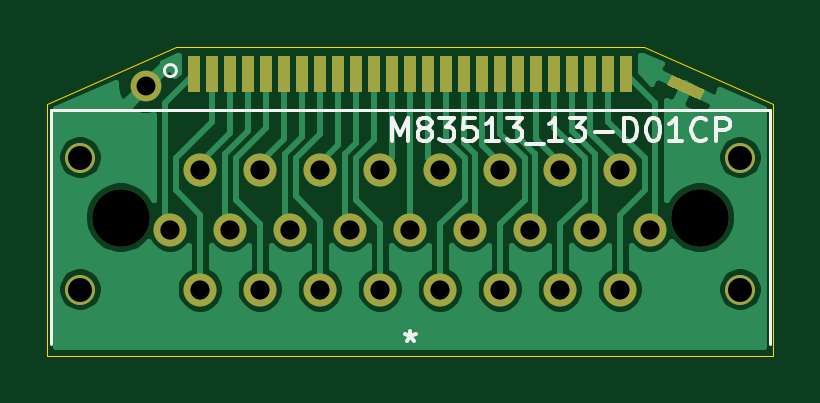
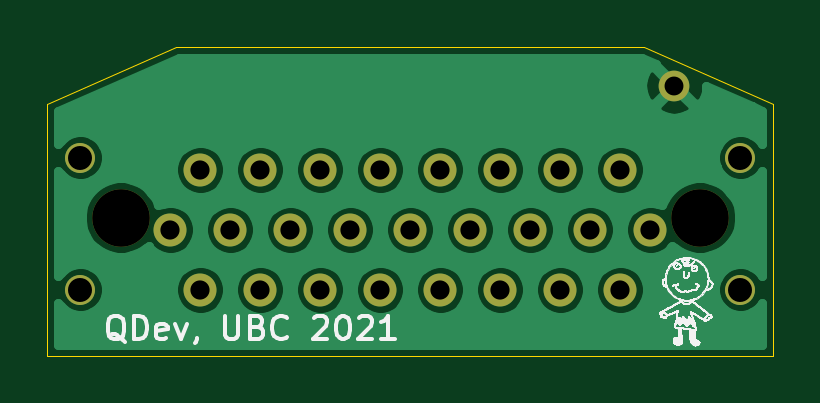
Circuit board: 11 layer files. Board 30.7 x 13.1 mm.
- bottom_copper: Dsub_Bondpad_1Layer-B_Cu.gbr (56984 bytes)
- bottom_mask: Dsub_Bondpad_1Layer-B_Mask.gbr (1437 bytes)
- paste: Dsub_Bondpad_1Layer-B_Paste.gbr (469 bytes)
- bottom_silk: Dsub_Bondpad_1Layer-B_SilkS.gbr (150650 bytes)
- outline: Dsub_Bondpad_1Layer-Edge_Cuts.gbr (915 bytes)
- top_copper: Dsub_Bondpad_1Layer-F_Cu.gbr (41476 bytes)
- top_mask: Dsub_Bondpad_1Layer-F_Mask.gbr (2748 bytes)
- paste: Dsub_Bondpad_1Layer-F_Paste.gbr (1780 bytes)
- top_silk: Dsub_Bondpad_1Layer-F_SilkS.gbr (5682 bytes)
- drill: Dsub_Bondpad_1Layer-NPTH.drl (312 bytes)
- drill: Dsub_Bondpad_1Layer-PTH.drl (646 bytes)

=== bottom_copper: Dsub_Bondpad_1Layer-B_Cu.gbr (56984 bytes, source omitted) ===
=== bottom_mask: Dsub_Bondpad_1Layer-B_Mask.gbr ===
%TF.GenerationSoftware,KiCad,Pcbnew,(5.1.10)-1*%
%TF.CreationDate,2021-10-08T16:04:22-07:00*%
%TF.ProjectId,Dsub_Bondpad_1Layer,44737562-5f42-46f6-9e64-7061645f314c,1*%
%TF.SameCoordinates,Original*%
%TF.FileFunction,Soldermask,Bot*%
%TF.FilePolarity,Negative*%
%FSLAX46Y46*%
G04 Gerber Fmt 4.6, Leading zero omitted, Abs format (unit mm)*
G04 Created by KiCad (PCBNEW (5.1.10)-1) date 2021-10-08 16:04:22*
%MOMM*%
%LPD*%
G01*
G04 APERTURE LIST*
%ADD10C,1.300000*%
%ADD11C,1.397000*%
%ADD12C,2.438400*%
%ADD13C,1.270000*%
G04 APERTURE END LIST*
D10*
%TO.C,TP1*%
X134874000Y-125476000D03*
%TD*%
D11*
%TO.C,J1*%
X137160000Y-134112000D03*
X139700000Y-134112000D03*
X142240000Y-134112000D03*
X144780000Y-134112000D03*
X147320000Y-134112000D03*
X149860000Y-134112000D03*
X152400000Y-134112000D03*
X154940000Y-134112000D03*
X135890000Y-131572000D03*
X138430000Y-131572000D03*
X140970000Y-131572000D03*
X143510000Y-131572000D03*
X146050000Y-131572000D03*
X148590000Y-131572000D03*
X151130000Y-131572000D03*
X153670000Y-131572000D03*
X156210000Y-131572000D03*
X137160000Y-129032000D03*
X139700000Y-129032000D03*
X142240000Y-129032000D03*
X144780000Y-129032000D03*
X147320000Y-129032000D03*
X149860000Y-129032000D03*
X152400000Y-129032000D03*
X154940000Y-129032000D03*
D12*
X158305500Y-131064000D03*
X133794500Y-131064000D03*
%TD*%
D13*
X132080000Y-134112000D03*
X160020000Y-134112000D03*
X160020000Y-128524000D03*
X132080000Y-128524000D03*
M02*

=== paste: Dsub_Bondpad_1Layer-B_Paste.gbr ===
%TF.GenerationSoftware,KiCad,Pcbnew,(5.1.10)-1*%
%TF.CreationDate,2021-10-08T16:04:22-07:00*%
%TF.ProjectId,Dsub_Bondpad_1Layer,44737562-5f42-46f6-9e64-7061645f314c,1*%
%TF.SameCoordinates,Original*%
%TF.FileFunction,Paste,Bot*%
%TF.FilePolarity,Positive*%
%FSLAX46Y46*%
G04 Gerber Fmt 4.6, Leading zero omitted, Abs format (unit mm)*
G04 Created by KiCad (PCBNEW (5.1.10)-1) date 2021-10-08 16:04:22*
%MOMM*%
%LPD*%
G01*
G04 APERTURE LIST*
G04 APERTURE END LIST*
M02*

=== bottom_silk: Dsub_Bondpad_1Layer-B_SilkS.gbr (150650 bytes, source omitted) ===
=== outline: Dsub_Bondpad_1Layer-Edge_Cuts.gbr ===
%TF.GenerationSoftware,KiCad,Pcbnew,(5.1.10)-1*%
%TF.CreationDate,2021-10-08T16:04:22-07:00*%
%TF.ProjectId,Dsub_Bondpad_1Layer,44737562-5f42-46f6-9e64-7061645f314c,1*%
%TF.SameCoordinates,Original*%
%TF.FileFunction,Profile,NP*%
%FSLAX46Y46*%
G04 Gerber Fmt 4.6, Leading zero omitted, Abs format (unit mm)*
G04 Created by KiCad (PCBNEW (5.1.10)-1) date 2021-10-08 16:04:22*
%MOMM*%
%LPD*%
G01*
G04 APERTURE LIST*
%TA.AperFunction,Profile*%
%ADD10C,0.050000*%
%TD*%
G04 APERTURE END LIST*
D10*
X136144000Y-123825000D02*
X155956000Y-123825000D01*
X130683000Y-126365000D02*
X130683000Y-126238000D01*
X161417000Y-126365000D02*
X161417000Y-126238000D01*
X161417000Y-126238000D02*
X155956000Y-123825000D01*
X130683000Y-126238000D02*
X136144000Y-123825000D01*
X161417000Y-126365000D02*
X161417000Y-136906000D01*
X130683000Y-126365000D02*
X130683000Y-136906000D01*
X130683000Y-136906000D02*
X161417000Y-136906000D01*
M02*

=== top_copper: Dsub_Bondpad_1Layer-F_Cu.gbr (41476 bytes, source omitted) ===
=== top_mask: Dsub_Bondpad_1Layer-F_Mask.gbr ===
%TF.GenerationSoftware,KiCad,Pcbnew,(5.1.10)-1*%
%TF.CreationDate,2021-10-08T16:04:22-07:00*%
%TF.ProjectId,Dsub_Bondpad_1Layer,44737562-5f42-46f6-9e64-7061645f314c,1*%
%TF.SameCoordinates,Original*%
%TF.FileFunction,Soldermask,Top*%
%TF.FilePolarity,Negative*%
%FSLAX46Y46*%
G04 Gerber Fmt 4.6, Leading zero omitted, Abs format (unit mm)*
G04 Created by KiCad (PCBNEW (5.1.10)-1) date 2021-10-08 16:04:22*
%MOMM*%
%LPD*%
G01*
G04 APERTURE LIST*
%ADD10C,0.100000*%
%ADD11C,1.300000*%
%ADD12C,1.397000*%
%ADD13C,2.438400*%
%ADD14R,0.508000X1.524000*%
%ADD15C,1.270000*%
G04 APERTURE END LIST*
D10*
%TO.C,TP2*%
G36*
X158312756Y-126081417D02*
G01*
X156931543Y-125437347D01*
X157124764Y-125022983D01*
X158505977Y-125667053D01*
X158312756Y-126081417D01*
G37*
%TD*%
D11*
%TO.C,TP1*%
X134874000Y-125476000D03*
%TD*%
D12*
%TO.C,J1*%
X137160000Y-134112000D03*
X139700000Y-134112000D03*
X142240000Y-134112000D03*
X144780000Y-134112000D03*
X147320000Y-134112000D03*
X149860000Y-134112000D03*
X152400000Y-134112000D03*
X154940000Y-134112000D03*
X135890000Y-131572000D03*
X138430000Y-131572000D03*
X140970000Y-131572000D03*
X143510000Y-131572000D03*
X146050000Y-131572000D03*
X148590000Y-131572000D03*
X151130000Y-131572000D03*
X153670000Y-131572000D03*
X156210000Y-131572000D03*
X137160000Y-129032000D03*
X139700000Y-129032000D03*
X142240000Y-129032000D03*
X144780000Y-129032000D03*
X147320000Y-129032000D03*
X149860000Y-129032000D03*
X152400000Y-129032000D03*
X154940000Y-129032000D03*
D13*
X158305500Y-131064000D03*
X133794500Y-131064000D03*
%TD*%
D14*
%TO.C,U1*%
X136906000Y-124968000D03*
%TD*%
%TO.C,U2*%
X137668000Y-124968000D03*
%TD*%
%TO.C,U3*%
X139954000Y-124968000D03*
%TD*%
%TO.C,U4*%
X142240000Y-124968000D03*
%TD*%
%TO.C,U5*%
X143764000Y-124968000D03*
%TD*%
%TO.C,U6*%
X144526000Y-124968000D03*
%TD*%
%TO.C,U7*%
X146050000Y-124968000D03*
%TD*%
%TO.C,U8*%
X147574000Y-124968000D03*
%TD*%
%TO.C,U9*%
X148336000Y-124968000D03*
%TD*%
%TO.C,U10*%
X149860000Y-124968000D03*
%TD*%
%TO.C,U11*%
X152146000Y-124968000D03*
%TD*%
%TO.C,U12*%
X154432000Y-124968000D03*
%TD*%
%TO.C,U13*%
X155194000Y-124968000D03*
%TD*%
%TO.C,U14*%
X138430000Y-124968000D03*
%TD*%
%TO.C,U15*%
X139192000Y-124968000D03*
%TD*%
%TO.C,U16*%
X140716000Y-124968000D03*
%TD*%
%TO.C,U17*%
X141478000Y-124968000D03*
%TD*%
%TO.C,U18*%
X143002000Y-124968000D03*
%TD*%
%TO.C,U19*%
X145288000Y-124968000D03*
%TD*%
%TO.C,U20*%
X146812000Y-124968000D03*
%TD*%
%TO.C,U21*%
X149098000Y-124968000D03*
%TD*%
%TO.C,U22*%
X150622000Y-124968000D03*
%TD*%
%TO.C,U23*%
X151384000Y-124968000D03*
%TD*%
%TO.C,U24*%
X152908000Y-124968000D03*
%TD*%
%TO.C,U25*%
X153670000Y-124968000D03*
%TD*%
D15*
X132080000Y-134112000D03*
X160020000Y-134112000D03*
X160020000Y-128524000D03*
X132080000Y-128524000D03*
M02*

=== paste: Dsub_Bondpad_1Layer-F_Paste.gbr ===
%TF.GenerationSoftware,KiCad,Pcbnew,(5.1.10)-1*%
%TF.CreationDate,2021-10-08T16:04:22-07:00*%
%TF.ProjectId,Dsub_Bondpad_1Layer,44737562-5f42-46f6-9e64-7061645f314c,1*%
%TF.SameCoordinates,Original*%
%TF.FileFunction,Paste,Top*%
%TF.FilePolarity,Positive*%
%FSLAX46Y46*%
G04 Gerber Fmt 4.6, Leading zero omitted, Abs format (unit mm)*
G04 Created by KiCad (PCBNEW (5.1.10)-1) date 2021-10-08 16:04:22*
%MOMM*%
%LPD*%
G01*
G04 APERTURE LIST*
%ADD10C,0.100000*%
%ADD11R,0.508000X1.524000*%
G04 APERTURE END LIST*
D10*
%TO.C,TP2*%
G36*
X158312756Y-126081417D02*
G01*
X156931543Y-125437347D01*
X157124764Y-125022983D01*
X158505977Y-125667053D01*
X158312756Y-126081417D01*
G37*
%TD*%
D11*
%TO.C,U1*%
X136906000Y-124968000D03*
%TD*%
%TO.C,U2*%
X137668000Y-124968000D03*
%TD*%
%TO.C,U3*%
X139954000Y-124968000D03*
%TD*%
%TO.C,U4*%
X142240000Y-124968000D03*
%TD*%
%TO.C,U5*%
X143764000Y-124968000D03*
%TD*%
%TO.C,U6*%
X144526000Y-124968000D03*
%TD*%
%TO.C,U7*%
X146050000Y-124968000D03*
%TD*%
%TO.C,U8*%
X147574000Y-124968000D03*
%TD*%
%TO.C,U9*%
X148336000Y-124968000D03*
%TD*%
%TO.C,U10*%
X149860000Y-124968000D03*
%TD*%
%TO.C,U11*%
X152146000Y-124968000D03*
%TD*%
%TO.C,U12*%
X154432000Y-124968000D03*
%TD*%
%TO.C,U13*%
X155194000Y-124968000D03*
%TD*%
%TO.C,U14*%
X138430000Y-124968000D03*
%TD*%
%TO.C,U15*%
X139192000Y-124968000D03*
%TD*%
%TO.C,U16*%
X140716000Y-124968000D03*
%TD*%
%TO.C,U17*%
X141478000Y-124968000D03*
%TD*%
%TO.C,U18*%
X143002000Y-124968000D03*
%TD*%
%TO.C,U19*%
X145288000Y-124968000D03*
%TD*%
%TO.C,U20*%
X146812000Y-124968000D03*
%TD*%
%TO.C,U21*%
X149098000Y-124968000D03*
%TD*%
%TO.C,U22*%
X150622000Y-124968000D03*
%TD*%
%TO.C,U23*%
X151384000Y-124968000D03*
%TD*%
%TO.C,U24*%
X152908000Y-124968000D03*
%TD*%
%TO.C,U25*%
X153670000Y-124968000D03*
%TD*%
M02*

=== top_silk: Dsub_Bondpad_1Layer-F_SilkS.gbr ===
%TF.GenerationSoftware,KiCad,Pcbnew,(5.1.10)-1*%
%TF.CreationDate,2021-10-08T16:04:22-07:00*%
%TF.ProjectId,Dsub_Bondpad_1Layer,44737562-5f42-46f6-9e64-7061645f314c,1*%
%TF.SameCoordinates,Original*%
%TF.FileFunction,Legend,Top*%
%TF.FilePolarity,Positive*%
%FSLAX46Y46*%
G04 Gerber Fmt 4.6, Leading zero omitted, Abs format (unit mm)*
G04 Created by KiCad (PCBNEW (5.1.10)-1) date 2021-10-08 16:04:22*
%MOMM*%
%LPD*%
G01*
G04 APERTURE LIST*
%ADD10C,0.120000*%
%ADD11C,0.150000*%
G04 APERTURE END LIST*
D10*
X136144000Y-124841000D02*
G75*
G03*
X136144000Y-124841000I-254000J0D01*
G01*
%TO.C,J1*%
X161251900Y-136398000D02*
X161251900Y-126492000D01*
X130848100Y-126492000D02*
X130848100Y-136398000D01*
X161251900Y-126492000D02*
X130848100Y-126492000D01*
D11*
X145280952Y-127833380D02*
X145280952Y-126833380D01*
X145614285Y-127547666D01*
X145947619Y-126833380D01*
X145947619Y-127833380D01*
X146566666Y-127261952D02*
X146471428Y-127214333D01*
X146423809Y-127166714D01*
X146376190Y-127071476D01*
X146376190Y-127023857D01*
X146423809Y-126928619D01*
X146471428Y-126881000D01*
X146566666Y-126833380D01*
X146757142Y-126833380D01*
X146852380Y-126881000D01*
X146900000Y-126928619D01*
X146947619Y-127023857D01*
X146947619Y-127071476D01*
X146900000Y-127166714D01*
X146852380Y-127214333D01*
X146757142Y-127261952D01*
X146566666Y-127261952D01*
X146471428Y-127309571D01*
X146423809Y-127357190D01*
X146376190Y-127452428D01*
X146376190Y-127642904D01*
X146423809Y-127738142D01*
X146471428Y-127785761D01*
X146566666Y-127833380D01*
X146757142Y-127833380D01*
X146852380Y-127785761D01*
X146900000Y-127738142D01*
X146947619Y-127642904D01*
X146947619Y-127452428D01*
X146900000Y-127357190D01*
X146852380Y-127309571D01*
X146757142Y-127261952D01*
X147280952Y-126833380D02*
X147900000Y-126833380D01*
X147566666Y-127214333D01*
X147709523Y-127214333D01*
X147804761Y-127261952D01*
X147852380Y-127309571D01*
X147900000Y-127404809D01*
X147900000Y-127642904D01*
X147852380Y-127738142D01*
X147804761Y-127785761D01*
X147709523Y-127833380D01*
X147423809Y-127833380D01*
X147328571Y-127785761D01*
X147280952Y-127738142D01*
X148804761Y-126833380D02*
X148328571Y-126833380D01*
X148280952Y-127309571D01*
X148328571Y-127261952D01*
X148423809Y-127214333D01*
X148661904Y-127214333D01*
X148757142Y-127261952D01*
X148804761Y-127309571D01*
X148852380Y-127404809D01*
X148852380Y-127642904D01*
X148804761Y-127738142D01*
X148757142Y-127785761D01*
X148661904Y-127833380D01*
X148423809Y-127833380D01*
X148328571Y-127785761D01*
X148280952Y-127738142D01*
X149804761Y-127833380D02*
X149233333Y-127833380D01*
X149519047Y-127833380D02*
X149519047Y-126833380D01*
X149423809Y-126976238D01*
X149328571Y-127071476D01*
X149233333Y-127119095D01*
X150138095Y-126833380D02*
X150757142Y-126833380D01*
X150423809Y-127214333D01*
X150566666Y-127214333D01*
X150661904Y-127261952D01*
X150709523Y-127309571D01*
X150757142Y-127404809D01*
X150757142Y-127642904D01*
X150709523Y-127738142D01*
X150661904Y-127785761D01*
X150566666Y-127833380D01*
X150280952Y-127833380D01*
X150185714Y-127785761D01*
X150138095Y-127738142D01*
X150947619Y-127928619D02*
X151709523Y-127928619D01*
X152471428Y-127833380D02*
X151900000Y-127833380D01*
X152185714Y-127833380D02*
X152185714Y-126833380D01*
X152090476Y-126976238D01*
X151995238Y-127071476D01*
X151900000Y-127119095D01*
X152804761Y-126833380D02*
X153423809Y-126833380D01*
X153090476Y-127214333D01*
X153233333Y-127214333D01*
X153328571Y-127261952D01*
X153376190Y-127309571D01*
X153423809Y-127404809D01*
X153423809Y-127642904D01*
X153376190Y-127738142D01*
X153328571Y-127785761D01*
X153233333Y-127833380D01*
X152947619Y-127833380D01*
X152852380Y-127785761D01*
X152804761Y-127738142D01*
X153852380Y-127452428D02*
X154614285Y-127452428D01*
X155090476Y-127833380D02*
X155090476Y-126833380D01*
X155328571Y-126833380D01*
X155471428Y-126881000D01*
X155566666Y-126976238D01*
X155614285Y-127071476D01*
X155661904Y-127261952D01*
X155661904Y-127404809D01*
X155614285Y-127595285D01*
X155566666Y-127690523D01*
X155471428Y-127785761D01*
X155328571Y-127833380D01*
X155090476Y-127833380D01*
X156280952Y-126833380D02*
X156376190Y-126833380D01*
X156471428Y-126881000D01*
X156519047Y-126928619D01*
X156566666Y-127023857D01*
X156614285Y-127214333D01*
X156614285Y-127452428D01*
X156566666Y-127642904D01*
X156519047Y-127738142D01*
X156471428Y-127785761D01*
X156376190Y-127833380D01*
X156280952Y-127833380D01*
X156185714Y-127785761D01*
X156138095Y-127738142D01*
X156090476Y-127642904D01*
X156042857Y-127452428D01*
X156042857Y-127214333D01*
X156090476Y-127023857D01*
X156138095Y-126928619D01*
X156185714Y-126881000D01*
X156280952Y-126833380D01*
X157566666Y-127833380D02*
X156995238Y-127833380D01*
X157280952Y-127833380D02*
X157280952Y-126833380D01*
X157185714Y-126976238D01*
X157090476Y-127071476D01*
X156995238Y-127119095D01*
X158566666Y-127738142D02*
X158519047Y-127785761D01*
X158376190Y-127833380D01*
X158280952Y-127833380D01*
X158138095Y-127785761D01*
X158042857Y-127690523D01*
X157995238Y-127595285D01*
X157947619Y-127404809D01*
X157947619Y-127261952D01*
X157995238Y-127071476D01*
X158042857Y-126976238D01*
X158138095Y-126881000D01*
X158280952Y-126833380D01*
X158376190Y-126833380D01*
X158519047Y-126881000D01*
X158566666Y-126928619D01*
X158995238Y-127833380D02*
X158995238Y-126833380D01*
X159376190Y-126833380D01*
X159471428Y-126881000D01*
X159519047Y-126928619D01*
X159566666Y-127023857D01*
X159566666Y-127166714D01*
X159519047Y-127261952D01*
X159471428Y-127309571D01*
X159376190Y-127357190D01*
X158995238Y-127357190D01*
X146050000Y-135850380D02*
X146050000Y-136088476D01*
X145811904Y-135993238D02*
X146050000Y-136088476D01*
X146288095Y-135993238D01*
X145907142Y-136278952D02*
X146050000Y-136088476D01*
X146192857Y-136278952D01*
%TD*%
M02*

=== drill: Dsub_Bondpad_1Layer-NPTH.drl ===
M48
; DRILL file {KiCad (5.1.10)-1} date 10/08/21 16:04:36
; FORMAT={-:-/ absolute / inch / decimal}
; #@! TF.CreationDate,2021-10-08T16:04:36-07:00
; #@! TF.GenerationSoftware,Kicad,Pcbnew,(5.1.10)-1
; #@! TF.FileFunction,NonPlated,1,2,NPTH
FMAT,2
INCH
T1C0.0960
%
G90
G05
T1
X5.2675Y-5.16
X6.2325Y-5.16
T0
M30

=== drill: Dsub_Bondpad_1Layer-PTH.drl ===
M48
; DRILL file {KiCad (5.1.10)-1} date 10/08/21 16:04:36
; FORMAT={-:-/ absolute / inch / decimal}
; #@! TF.CreationDate,2021-10-08T16:04:36-07:00
; #@! TF.GenerationSoftware,Kicad,Pcbnew,(5.1.10)-1
; #@! TF.FileFunction,Plated,1,2,PTH
FMAT,2
INCH
T1C0.0315
T2C0.0320
T3C0.0400
%
G90
G05
T1
X5.31Y-4.94
T2
X5.35Y-5.18
X5.4Y-5.08
X5.4Y-5.28
X5.45Y-5.18
X5.5Y-5.08
X5.5Y-5.28
X5.55Y-5.18
X5.6Y-5.08
X5.6Y-5.28
X5.65Y-5.18
X5.7Y-5.08
X5.7Y-5.28
X5.75Y-5.18
X5.8Y-5.08
X5.8Y-5.28
X5.85Y-5.18
X5.9Y-5.08
X5.9Y-5.28
X5.95Y-5.18
X6.0Y-5.08
X6.0Y-5.28
X6.05Y-5.18
X6.1Y-5.08
X6.1Y-5.28
X6.15Y-5.18
T3
X5.2Y-5.06
X5.2Y-5.28
X6.3Y-5.06
X6.3Y-5.28
T0
M30

